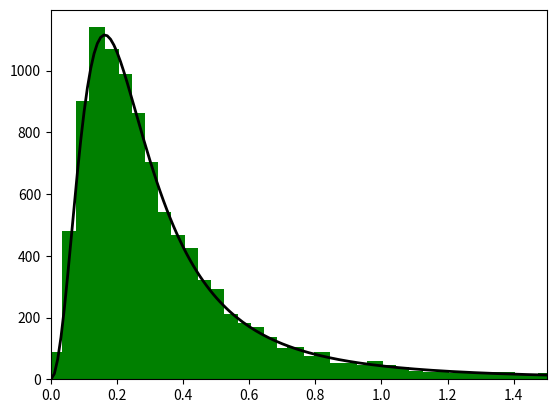
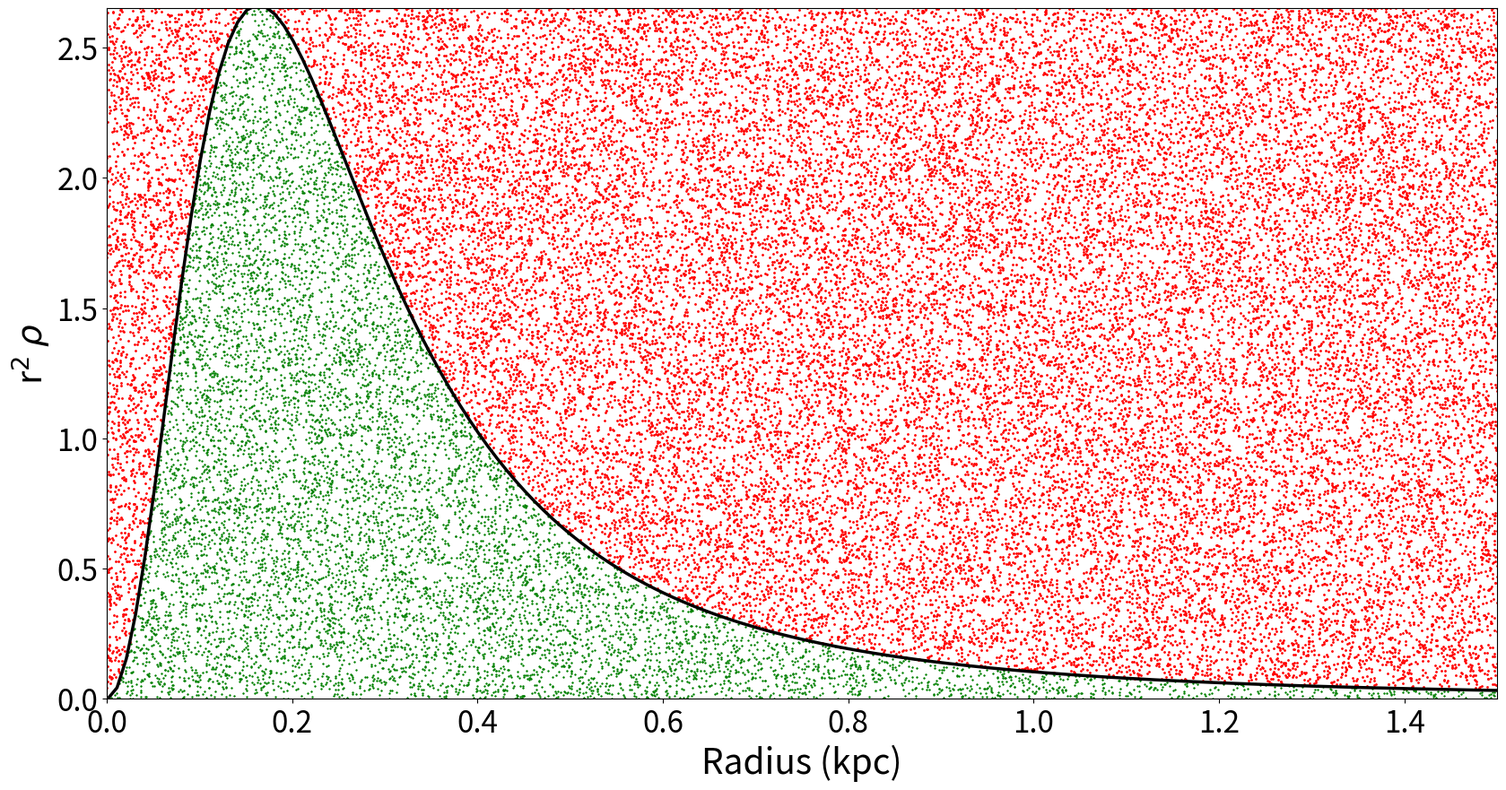

The script that saved these images, in order:
#! /usr/bin/python
#/* Copyright (c) 2018 Siddhartha Shelton */
import random
import math as mt
import matplotlib.pyplot as plt
random.seed(a = 687651463)

class sampling:
    def __init__(self, scale_r, M):
        self.radii = []
        self.funcp = []
        self.fs    = []
        self.throw_away_r = []
        self.throw_away_funcp = []
        
        self.M = M
        self.a = scale_r
        self.max_r = mt.sqrt(2.0 / 3.0) * scale_r
        self.max_rsq_rho = self.plummer_rsq_den(self.max_r)
        
        
    def plummer_rsq_den(self, r):
        coeff = (3.0 * self.M) / (4.0 * mt.pi * self.a**3.0)
        quot = ((r * r) / (self.a * self.a))
        
        den = coeff * r * r * (1.0 + quot)**(-5.0 / 2.0)
        return den
        
    def rejection_sample(self):
        counter = 0
        counter2 = 0
        N = 10000
        self.massper = self.M / float(N)
        
        while(counter < N):
            u = random.uniform(0.0, 1.0)
            r = random.uniform(0.0, 1.0) * 10. * self.a
            
            rsq_rho = self.plummer_rsq_den(r) 
            test = rsq_rho / (self.max_rsq_rho)
            
            if(test >= u):
                self.radii.append( r)
                self.funcp.append(u * self.max_rsq_rho)
                counter += 1
            else:
                counter2 += 1
                self.throw_away_r.append( r)
                self.throw_away_funcp.append(u * self.max_rsq_rho )
        
        
        
    def get_func_vals(self, dN):
        x = 0.001
        self.rs = []
        self.fs = []
        self.fs_hist = []
        for i in range(1000):
            self.rs.append(x)
            self.fs.append(self.plummer_rsq_den(x))
            self.fs_hist.append(4.0 * mt.pi * self.plummer_rsq_den(x) * dN / self.massper)
            x += 0.01
    
    
    def bin_all(self, radii):
        binN = 50
        bin_upper = 2.0
        bin_lower = 0.0
        bin_width = abs(bin_upper - bin_lower) / float(binN)
        counts = []
        bins = []
        cur_bin_lower = bin_lower
        cur_bin_upper = bin_lower + bin_width
        
        for j in range(binN):
            counts.append(0.0)
            bins.append(bin_lower + bin_width * (j + 0.5) ) 
        
        for i in range(0, len(radii)):
            cur_bin_lower = bin_lower
            cur_bin_upper = bin_lower + bin_width
            for j in range(0, binN):
                if(radii[i] > cur_bin_lower and radii[i] <= cur_bin_upper):
                    counts[j] += 1.0 
                    break
                cur_bin_lower += bin_width 
                cur_bin_upper += bin_width
            
        self.counts = counts
        self.bins = bins
        self.bin_width = bin_width
    
    def plot(self, plot_name):
        plt.figure(figsize=(20, 10))
        plt.ylim(0.0, 2.65)
        plt.xlim(0.0, 1.5)
        plt.tick_params(axis='y', which='major', labelsize=24)
        plt.tick_params(axis='x', which='major', labelsize=24)
        plt.xlabel('Radius (kpc)', fontsize=28)
        plt.ylabel(r'r$^2$ $\rho$', fontsize=28)
        plt.plot(self.radii, self.funcp, '+', markersize = 1, color = 'g', marker = '+')
        plt.plot(self.throw_away_r, self.throw_away_funcp, '.', markersize = 1.0, color = 'r', marker = 'o')
        plt.plot(self.rs, self.fs, color = 'k', linewidth = 2.5, linestyle = '-')
        plt.savefig("sampling_plot" + plot_name + ".eps", format='eps')
        plt.clf()
    
    def plot_hists(self, counts, bins, plot_name):
        #plt.ylim(0.0, 3.0)
        plt.xlim(0.0, 1.5)
        #print len(self.rs), len(self.fs)
        #print counts
        plt.plot(self.rs, self.fs_hist, color = 'k', linewidth = 2, linestyle = '-')
        plt.bar(bins, counts, color = 'g', width = 0.05)
        plt.savefig("sampling_plot" + plot_name + ".png", format='png')
        plt.clf()
        

def main():
    s = sampling(0.2, 12)
    s.rejection_sample()
    s.bin_all(s.radii)
    s.get_func_vals(s.bin_width)
    s.plot_hists(s.counts, s.bins, '2')
    s.plot('')
    
    #s.bin_all(s.throw_away_r)
    #s.get_func_vals(s.bin_width)
    #s.plot_hists(s.counts, s.bins, '3')
    
    
main()
